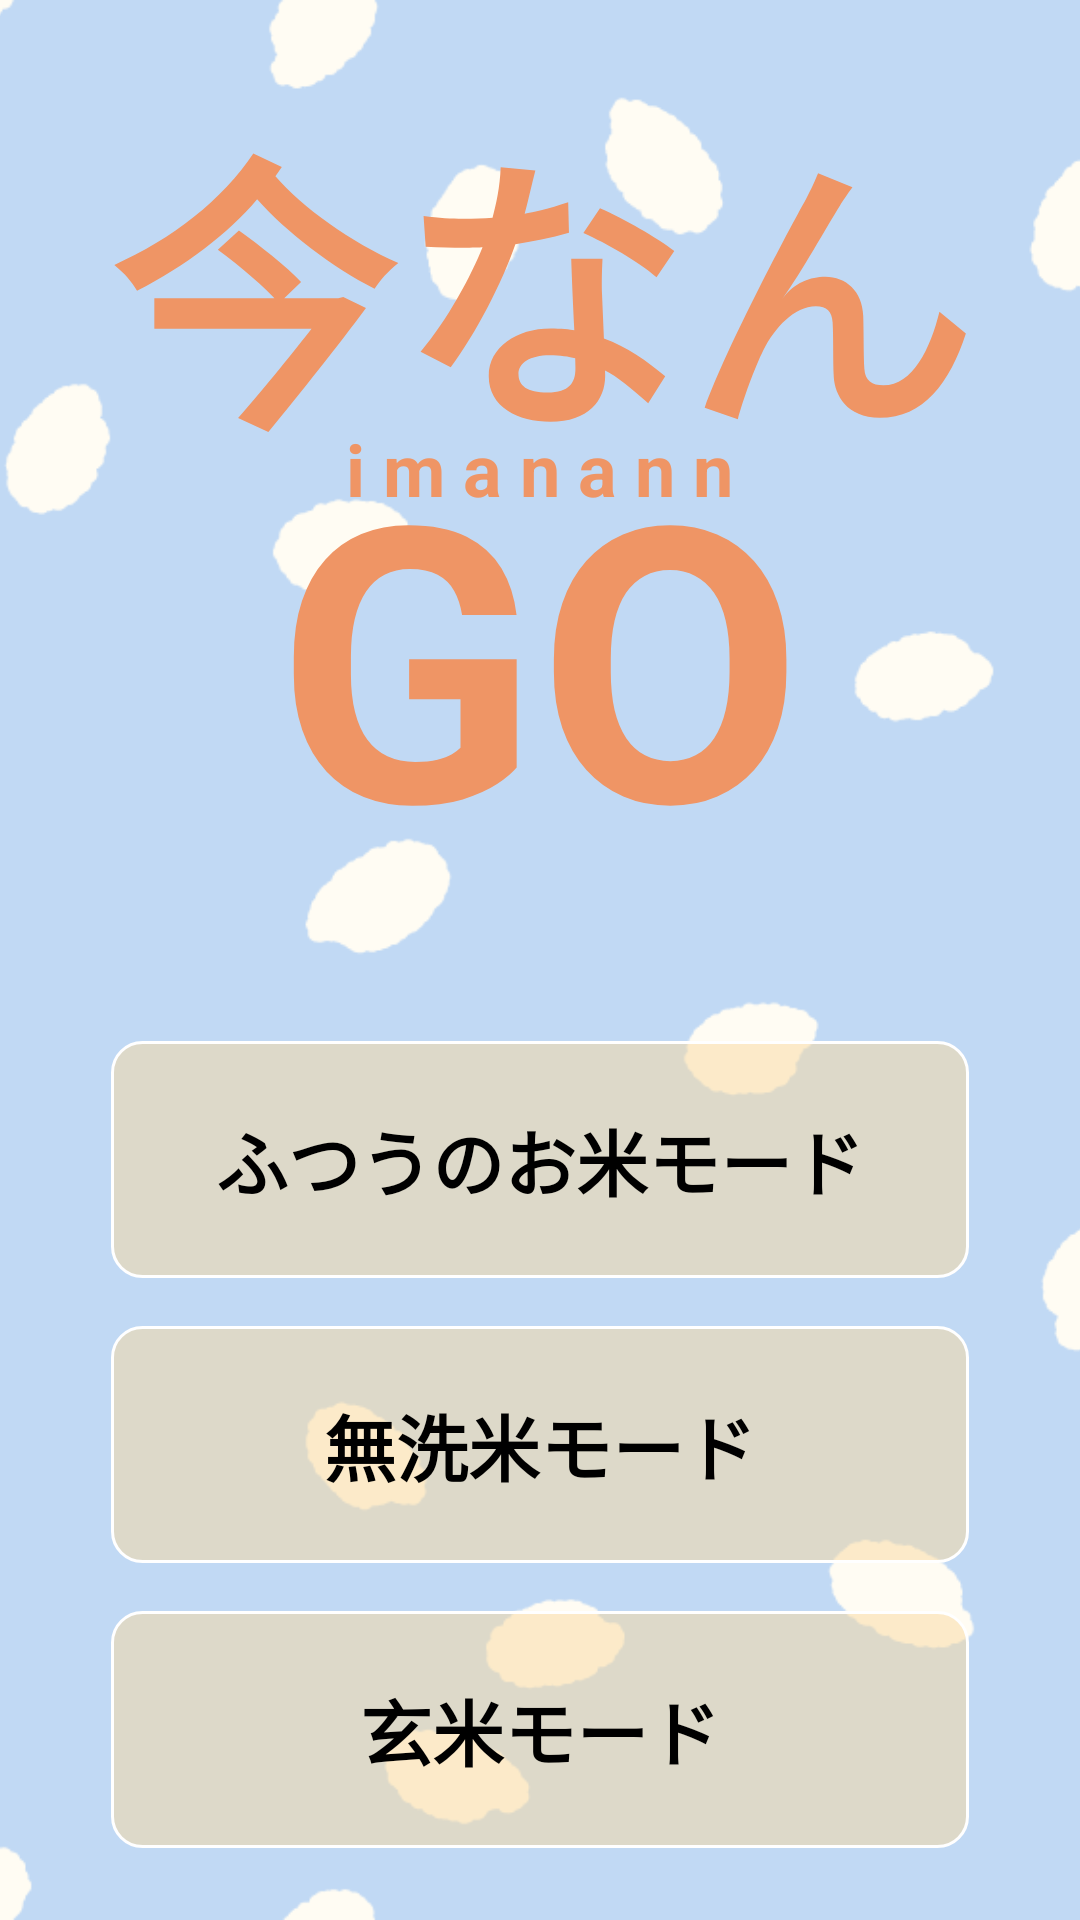

Reconstruct the res/layout file that produces this screen, plus the resources it refers to.
<!-- AndroidManifest.xml: application theme Theme.ImaNanGo -->
<!-- res/layout/activity_top.xml -->
<?xml version="1.0" encoding="utf-8"?>
<FrameLayout xmlns:android="http://schemas.android.com/apk/res/android"
    xmlns:app="http://schemas.android.com/apk/res-auto"
    xmlns:tools="http://schemas.android.com/tools"
    android:id="@+id/main"
    android:layout_width="match_parent"
    android:layout_height="match_parent"
    tools:context=".ui.top.TopActivity"
    >

    <ImageView
        android:layout_width="match_parent"
        android:layout_height="match_parent"
        android:src="@drawable/rice_pattern_blue"
        android:scaleType="centerCrop"
        />

    <ImageView
        android:layout_width="400dp"
        android:layout_height="400dp"
        android:layout_gravity="center"
        android:src="@drawable/food_kome_masu"
        tools:layout_editor_absoluteX="11dp"
        tools:layout_editor_absoluteY="226dp" />

    <FrameLayout
        android:layout_width="match_parent"
        android:layout_height="280dp"
        android:layout_gravity="center_horizontal"
        android:layout_marginTop="24dp">

        <TextView
            android:layout_width="wrap_content"
            android:layout_height="wrap_content"
            android:layout_gravity="center_horizontal"
            android:text="今なん"
            android:textColor="@color/orange"
            android:textSize="96sp"
            android:textStyle="bold"
            />

        <TextView
            android:layout_width="wrap_content"
            android:layout_height="wrap_content"
            android:layout_gravity="center_horizontal"
            android:layout_marginTop="116dp"
            android:text="i m a n a n n"
            android:textSize="24sp"
            android:textStyle="bold"
            android:textColor="@color/orange"
            />

        <TextView
            android:layout_width="wrap_content"
            android:layout_height="wrap_content"
            android:layout_gravity="center_horizontal"
            android:layout_marginTop="108dp"
            android:text="GO"
            android:textColor="@color/orange"
            android:textSize="128dp"
            android:textStyle="bold"
            />

        <ImageView
            android:layout_width="117.39dp"
            android:layout_height="150.22dp"
            android:src="@drawable/mark_question"
            android:layout_gravity="end|bottom"
            android:layout_marginEnd="64dp"
            android:rotation="20"
            />

    </FrameLayout>

    <LinearLayout
        android:layout_width="wrap_content"
        android:layout_height="wrap_content"
        android:orientation="vertical"
        android:layout_gravity="center_horizontal|bottom"
        android:layout_marginBottom="24dp">

        <FrameLayout
            android:id="@+id/start_button_normal"
            android:layout_width="286dp"
            android:layout_height="79dp"
            android:layout_gravity="bottom|center_horizontal"
            android:background="@drawable/button_shape"
            >

            <TextView
                android:layout_width="wrap_content"
                android:layout_height="wrap_content"
                android:layout_gravity="center"
                android:text="ふつうのお米モード"
                android:textColor="@color/black"
                android:textSize="24sp"
                android:textStyle="bold"
                />
        </FrameLayout>

        <FrameLayout
            android:id="@+id/start_button_musenmai"
            android:layout_width="286dp"
            android:layout_height="79dp"
            android:layout_gravity="bottom|center_horizontal"
            android:background="@drawable/button_shape"
            android:layout_marginTop="16dp"
            android:layout_marginBottom="16dp"
            >

            <TextView
                android:layout_width="wrap_content"
                android:layout_height="wrap_content"
                android:layout_gravity="center"
                android:text="無洗米モード"
                android:textColor="@color/black"
                android:textSize="24sp"
                android:textStyle="bold"
                />
        </FrameLayout>

        <FrameLayout
            android:id="@+id/start_button_gennmai"
            android:layout_width="286dp"
            android:layout_height="79dp"
            android:layout_gravity="bottom|center_horizontal"
            android:background="@drawable/button_shape"
            >

            <TextView
                android:layout_width="wrap_content"
                android:layout_height="wrap_content"
                android:layout_gravity="center"
                android:text="玄米モード"
                android:textColor="@color/black"
                android:textSize="24sp"
                android:textStyle="bold"
                />
        </FrameLayout>

    </LinearLayout>


</FrameLayout>
<!-- resources referenced by this layout -->
<resources>
  <color name="black">#FF000000</color>
  <color name="orange">#EF9565</color>
  <!-- drawable button_shape (drawable) -->
  <?xml version="1.0" encoding="utf-8"?>
  <shape android:shape="rectangle" xmlns:android="http://schemas.android.com/apk/res/android">
      <solid android:color="@color/button_color" />
  
      <stroke
          android:color="@color/white"
          android:width="1dp" />
      <corners android:radius="10dp"/>
  </shape>
  <!-- drawable rice_pattern_blue: png bitmap (drawable, 30216 bytes) -->
  <style name="Theme.ImaNanGo" parent="Base.Theme.ImaNanGo" />
  <color name="button_color">#80F9DAA0</color>
  <color name="white">#FFFFFFFF</color>
  <style name="Base.Theme.ImaNanGo" parent="Theme.Material3.DayNight.NoActionBar">
          
          
      </style>
</resources>
